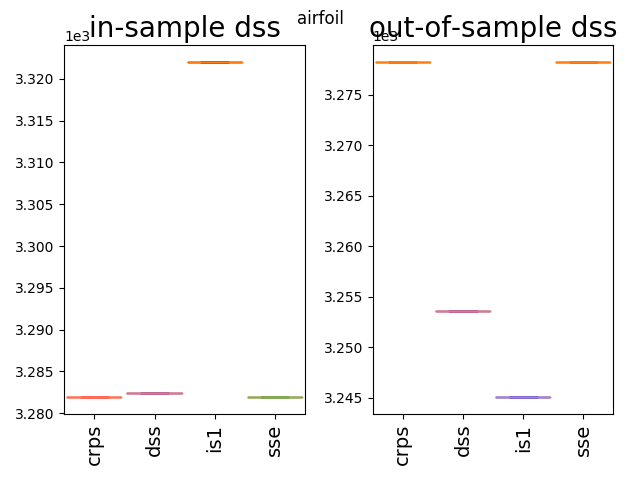

Data behind this chart, as committed beside it:
3278.26, 3253.62, 3245.07, 3278.26
3278, 3254, 3245, 3278
3278, 3254, 3245, 3278
3278, 3254, 3245, 3278
3278, 3254, 3245, 3278
3278, 3254, 3245, 3278
3278, 3254, 3245, 3278
3278, 3254, 3245, 3278
3278, 3254, 3245, 3278
3278, 3254, 3245, 3278
3278, 3254, 3245, 3278
3278, 3254, 3245, 3278
3278, 3254, 3245, 3278
3278, 3254, 3245, 3278
3278, 3254, 3245, 3278
3278, 3254, 3245, 3278
3278, 3254, 3245, 3278
3278, 3254, 3245, 3278
3278, 3254, 3245, 3278
3278, 3254, 3245, 3278
